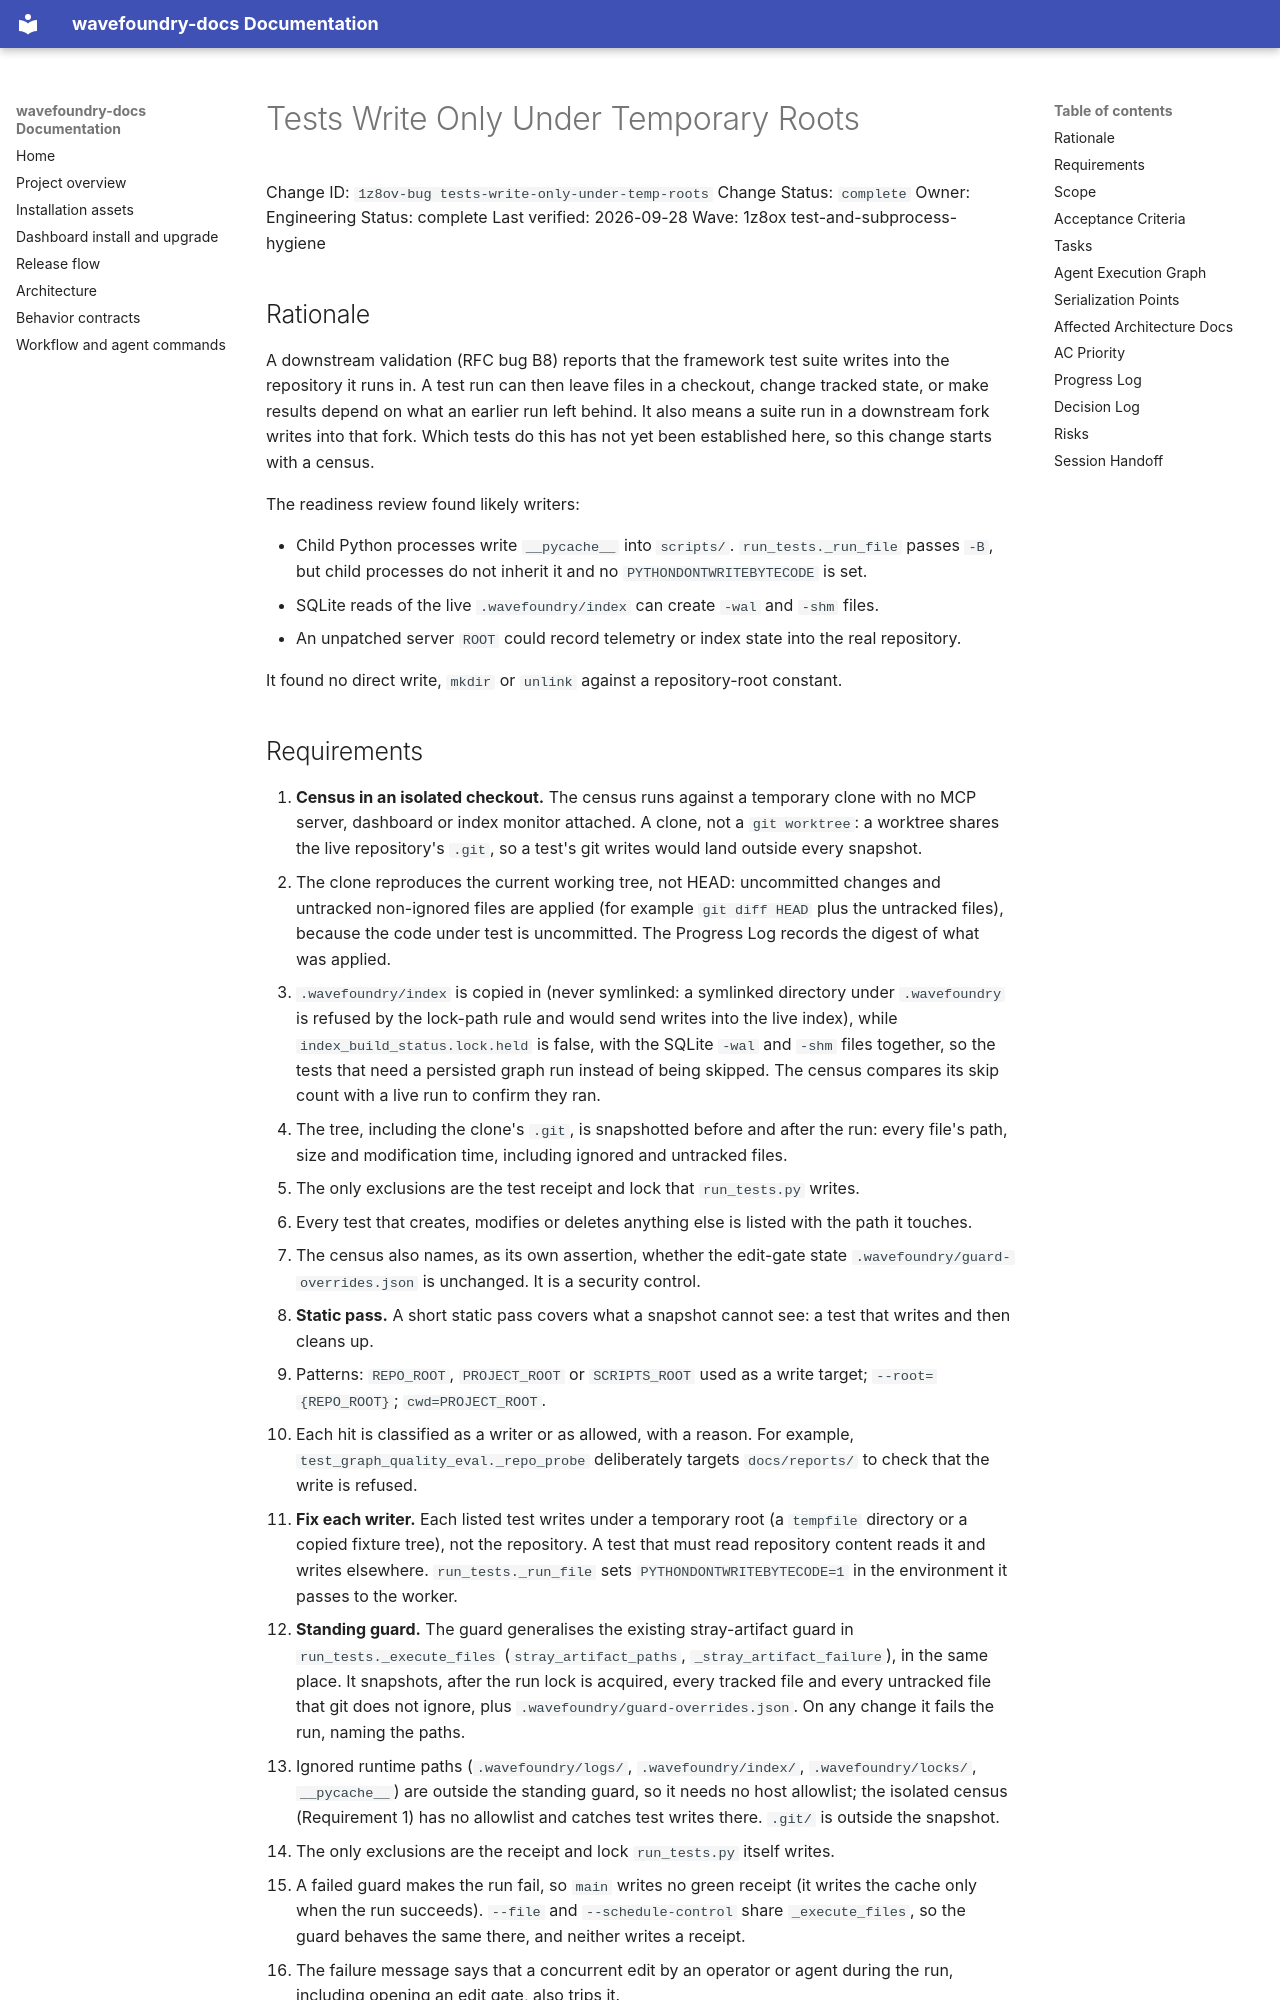

repository: coryhacking/wavefoundry · page: waves/1z8ox test-and-subprocess-hygiene/1z8ov-bug tests-write-only-under-temp-roots/index.html · generator: mkdocs

# Tests Write Only Under Temporary Roots

Change ID: `1z8ov-bug tests-write-only-under-temp-roots`
Change Status: `complete`
Owner: Engineering
Status: complete
Last verified: 2026-09-28
Wave: 1z8ox test-and-subprocess-hygiene

## Rationale

A downstream validation (RFC bug B8) reports that the framework test suite writes into the repository it runs in. A test run can then leave files in a checkout, change tracked state, or make results depend on what an earlier run left behind. It also means a suite run in a downstream fork writes into that fork. Which tests do this has not yet been established here, so this change starts with a census.

The readiness review found likely writers:

- Child Python processes write `__pycache__` into `scripts/`. `run_tests._run_file` passes `-B`, but child processes do not inherit it and no `PYTHONDONTWRITEBYTECODE` is set.
- SQLite reads of the live `.wavefoundry/index` can create `-wal` and `-shm` files.
- An unpatched server `ROOT` could record telemetry or index state into the real repository.

It found no direct write, `mkdir` or `unlink` against a repository-root constant.
